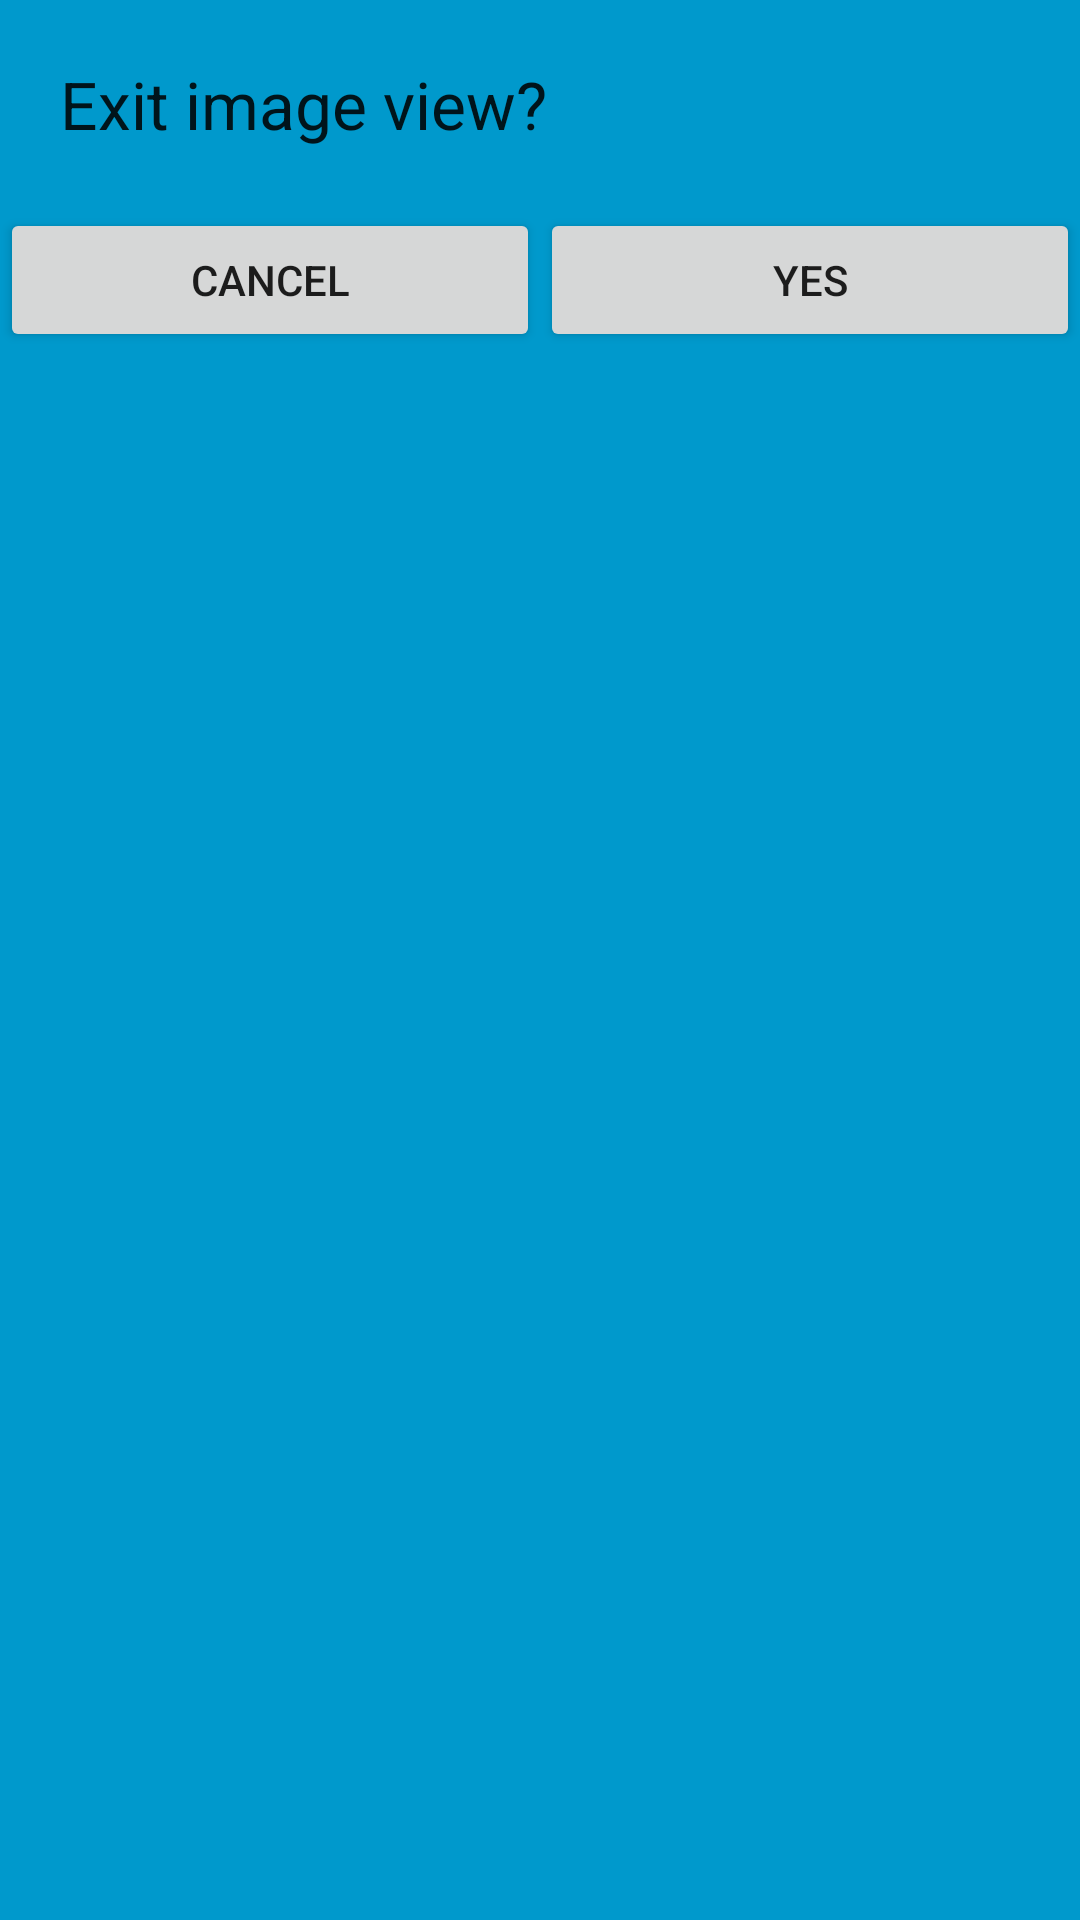

Reconstruct the res/layout file that produces this screen, plus the resources it refers to.
<!-- AndroidManifest.xml: application theme AppTheme -->
<!-- res/layout/confirm_dialog.xml -->
<?xml version="1.0" encoding="utf-8"?>
<LinearLayout xmlns:android="http://schemas.android.com/apk/res/android"
              android:layout_width="match_parent"
              android:layout_height="match_parent"
              android:background="@android:color/holo_blue_dark"
              android:orientation="vertical">

    <TextView
        android:id="@+id/confirm_text"
        android:layout_width="match_parent"
        android:layout_height="wrap_content"
        android:layout_margin="20dp"
        android:text="@string/confirm_exit"
        android:textAppearance="@android:style/TextAppearance.Large"/>

    <LinearLayout
        android:layout_width="match_parent"
        android:layout_height="wrap_content"
        android:orientation="horizontal">

        <Button
            android:id="@+id/confirm_left"
            android:layout_width="0dp"
            android:layout_height="wrap_content"
            android:layout_weight="1"
            android:text="@string/cancel"/>

        <Button
            android:id="@+id/confirm_right"
            android:layout_width="0dp"
            android:layout_height="wrap_content"
            android:layout_weight="1"
            android:text="@string/yes"/>
    </LinearLayout>
</LinearLayout>
<!-- resources referenced by this layout -->
<resources>
  <string name="cancel">Cancel</string>
  <string name="confirm_exit">Exit image view?</string>
  <string name="yes">Yes</string>
  <style name="AppTheme" parent="Theme.AppCompat.Light.NoActionBar">
          
          <item name="colorPrimary">@color/colorPrimary</item>
          <item name="colorPrimaryDark">@color/colorPrimaryDark</item>
          <item name="colorAccent">@color/colorAccent</item>
  
          <item name="android:windowTranslucentStatus">true</item>
          <item name="android:windowTranslucentNavigation">true</item>
      </style>
  <color name="colorPrimary">#3F51B5</color>
  <color name="colorPrimaryDark">#303F9F</color>
  <color name="colorAccent">#FF4081</color>
</resources>
